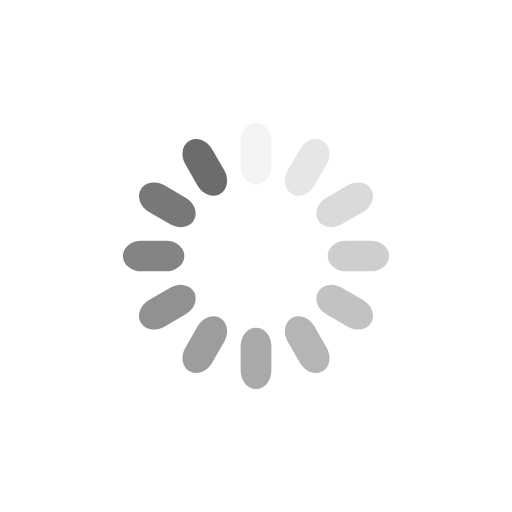
t = 0.00 s
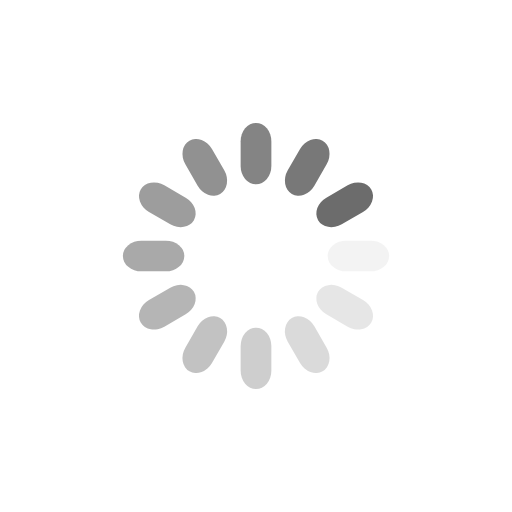
t = 0.25 s
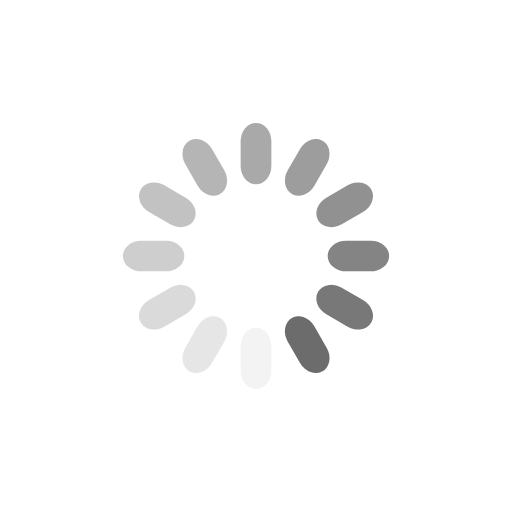
t = 0.50 s
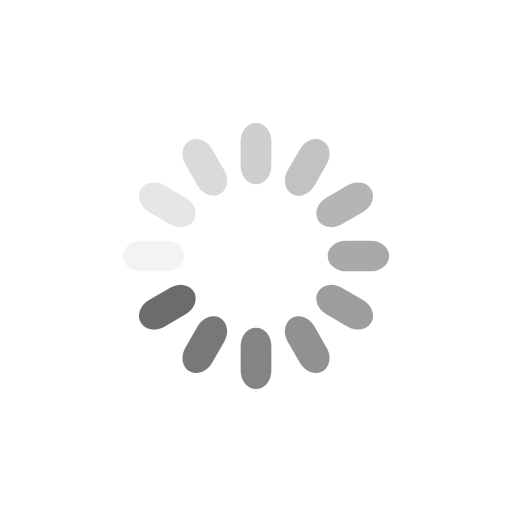
t = 0.75 s

The animated SVG that drew these frames (rendered in a browser with its animation timeline set to each time). Animation: 12 SMIL elements (animate=12); one cycle of 1.00 s, repeats indefinitely.

<?xml version="1.0" encoding="utf-8"?>
<svg xmlns="http://www.w3.org/2000/svg" xmlns:xlink="http://www.w3.org/1999/xlink" style="margin: auto; background: rgba(255, 255, 255, 0); display: block; shape-rendering: auto;" width="200px" height="200px" viewBox="0 0 100 100" preserveAspectRatio="xMidYMid">
<g transform="rotate(0 50 50)">
  <rect x="47" y="24" rx="3" ry="3.6" width="6" height="12" fill="#6c6c6c">
    <animate attributeName="opacity" values="1;0" keyTimes="0;1" dur="1s" begin="-0.9166666666666666s" repeatCount="indefinite"></animate>
  </rect>
</g><g transform="rotate(30 50 50)">
  <rect x="47" y="24" rx="3" ry="3.6" width="6" height="12" fill="#6c6c6c">
    <animate attributeName="opacity" values="1;0" keyTimes="0;1" dur="1s" begin="-0.8333333333333334s" repeatCount="indefinite"></animate>
  </rect>
</g><g transform="rotate(60 50 50)">
  <rect x="47" y="24" rx="3" ry="3.6" width="6" height="12" fill="#6c6c6c">
    <animate attributeName="opacity" values="1;0" keyTimes="0;1" dur="1s" begin="-0.75s" repeatCount="indefinite"></animate>
  </rect>
</g><g transform="rotate(90 50 50)">
  <rect x="47" y="24" rx="3" ry="3.6" width="6" height="12" fill="#6c6c6c">
    <animate attributeName="opacity" values="1;0" keyTimes="0;1" dur="1s" begin="-0.6666666666666666s" repeatCount="indefinite"></animate>
  </rect>
</g><g transform="rotate(120 50 50)">
  <rect x="47" y="24" rx="3" ry="3.6" width="6" height="12" fill="#6c6c6c">
    <animate attributeName="opacity" values="1;0" keyTimes="0;1" dur="1s" begin="-0.5833333333333334s" repeatCount="indefinite"></animate>
  </rect>
</g><g transform="rotate(150 50 50)">
  <rect x="47" y="24" rx="3" ry="3.6" width="6" height="12" fill="#6c6c6c">
    <animate attributeName="opacity" values="1;0" keyTimes="0;1" dur="1s" begin="-0.5s" repeatCount="indefinite"></animate>
  </rect>
</g><g transform="rotate(180 50 50)">
  <rect x="47" y="24" rx="3" ry="3.6" width="6" height="12" fill="#6c6c6c">
    <animate attributeName="opacity" values="1;0" keyTimes="0;1" dur="1s" begin="-0.4166666666666667s" repeatCount="indefinite"></animate>
  </rect>
</g><g transform="rotate(210 50 50)">
  <rect x="47" y="24" rx="3" ry="3.6" width="6" height="12" fill="#6c6c6c">
    <animate attributeName="opacity" values="1;0" keyTimes="0;1" dur="1s" begin="-0.3333333333333333s" repeatCount="indefinite"></animate>
  </rect>
</g><g transform="rotate(240 50 50)">
  <rect x="47" y="24" rx="3" ry="3.6" width="6" height="12" fill="#6c6c6c">
    <animate attributeName="opacity" values="1;0" keyTimes="0;1" dur="1s" begin="-0.25s" repeatCount="indefinite"></animate>
  </rect>
</g><g transform="rotate(270 50 50)">
  <rect x="47" y="24" rx="3" ry="3.6" width="6" height="12" fill="#6c6c6c">
    <animate attributeName="opacity" values="1;0" keyTimes="0;1" dur="1s" begin="-0.16666666666666666s" repeatCount="indefinite"></animate>
  </rect>
</g><g transform="rotate(300 50 50)">
  <rect x="47" y="24" rx="3" ry="3.6" width="6" height="12" fill="#6c6c6c">
    <animate attributeName="opacity" values="1;0" keyTimes="0;1" dur="1s" begin="-0.08333333333333333s" repeatCount="indefinite"></animate>
  </rect>
</g><g transform="rotate(330 50 50)">
  <rect x="47" y="24" rx="3" ry="3.6" width="6" height="12" fill="#6c6c6c">
    <animate attributeName="opacity" values="1;0" keyTimes="0;1" dur="1s" begin="0s" repeatCount="indefinite"></animate>
  </rect>
</g>
<!-- [ldio] generated by https://loading.io/ --></svg>
